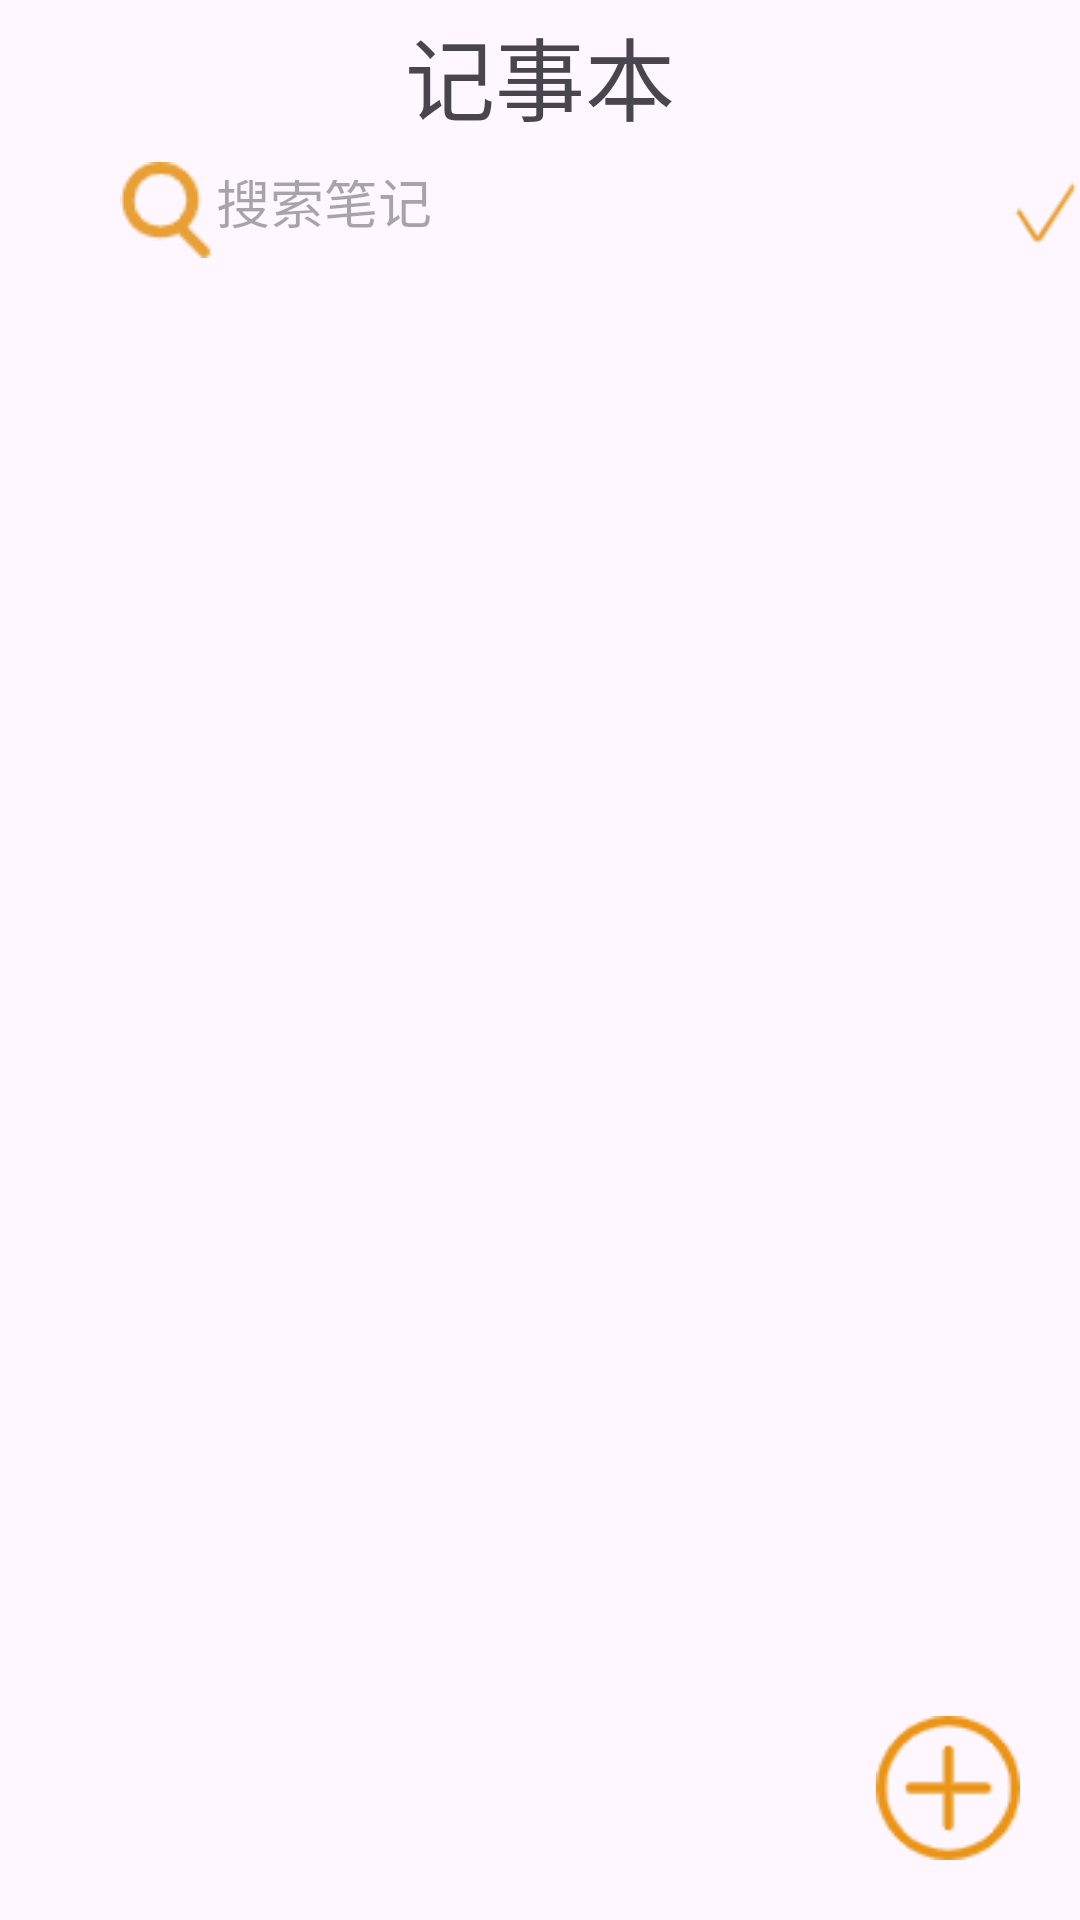

Write the Android layout XML for this screen, with the resource values it uses.
<!-- AndroidManifest.xml: application theme Theme.NoteBook_APP -->
<!-- res/layout/activity_main.xml -->
<?xml version="1.0" encoding="utf-8"?>
<RelativeLayout xmlns:android="http://schemas.android.com/apk/res/android"
    xmlns:app="http://schemas.android.com/apk/res-auto"
    xmlns:tools="http://schemas.android.com/tools"
    android:layout_width="match_parent"
    android:layout_height="match_parent"
    tools:context=".MainActivity">

    <TextView
        android:id="@+id/title"
        android:layout_width="match_parent"
        android:layout_height="50dp"
        android:text="记事本"
        android:textSize="30sp"
        android:textColor="@color/goldenrod"
        android:background="@null"
        android:gravity="center"/>

    <EditText
        android:id="@+id/search_text"
        android:layout_width="300dp"
        android:layout_height="40dp"
        android:layout_below="@+id/title"
        android:layout_centerInParent="true"
        android:background="@null"
        android:drawableLeft="@drawable/search"
        android:hint="搜索笔记"
        android:imeOptions="actionSearch"
        android:padding="10dp"
        android:singleLine="true"
        android:textSize="18sp" />

    <ImageView
        android:id="@+id/check"
        android:layout_width="35dp"
        android:layout_height="35dp"
        android:layout_alignBottom="@+id/search_text"
        android:layout_marginStart="7dp"
        android:layout_marginLeft="7dp"
        android:layout_marginBottom="2dp"
        android:layout_toEndOf="@+id/search_text"
        android:layout_toRightOf="@id/search_text"
        android:background="@drawable/check" />

    <ListView
        android:id="@+id/listview"
        android:layout_width="match_parent"
        android:layout_height="wrap_content"
        android:layout_below="@+id/search_text"
        android:padding="20dp" />

    <ImageView
        android:id="@+id/add"
        android:layout_width="wrap_content"
        android:layout_height="wrap_content"
        android:src="@drawable/add"
        android:layout_alignParentBottom="true"
        android:layout_alignParentRight="true"
        android:padding="20dp"/>

</RelativeLayout>
<!-- resources referenced by this layout -->
<resources>
  <!-- drawable add: png bitmap (drawable, 1726 bytes) -->
  <!-- drawable check: png bitmap (drawable, 570 bytes) -->
  <!-- drawable search: png bitmap (drawable, 1094 bytes) -->
  <style name="Theme.NoteBook_APP" parent="Base.Theme.NoteBook_APP">
          
          <item name="android:windowLightStatusBar">true</item>
      </style>
  <style name="Base.Theme.NoteBook_APP" parent="Theme.Material3.DayNight.NoActionBar">
          
          
  
          
          <item name="android:navigationBarColor">@android:color/transparent</item>
          <item name="android:windowTranslucentNavigation">true</item>
          <item name="android:windowDrawsSystemBarBackgrounds">true</item>
          <item name="android:statusBarColor">@android:color/transparent</item>
          <item name="android:windowTranslucentStatus">true</item>
      </style>
</resources>
